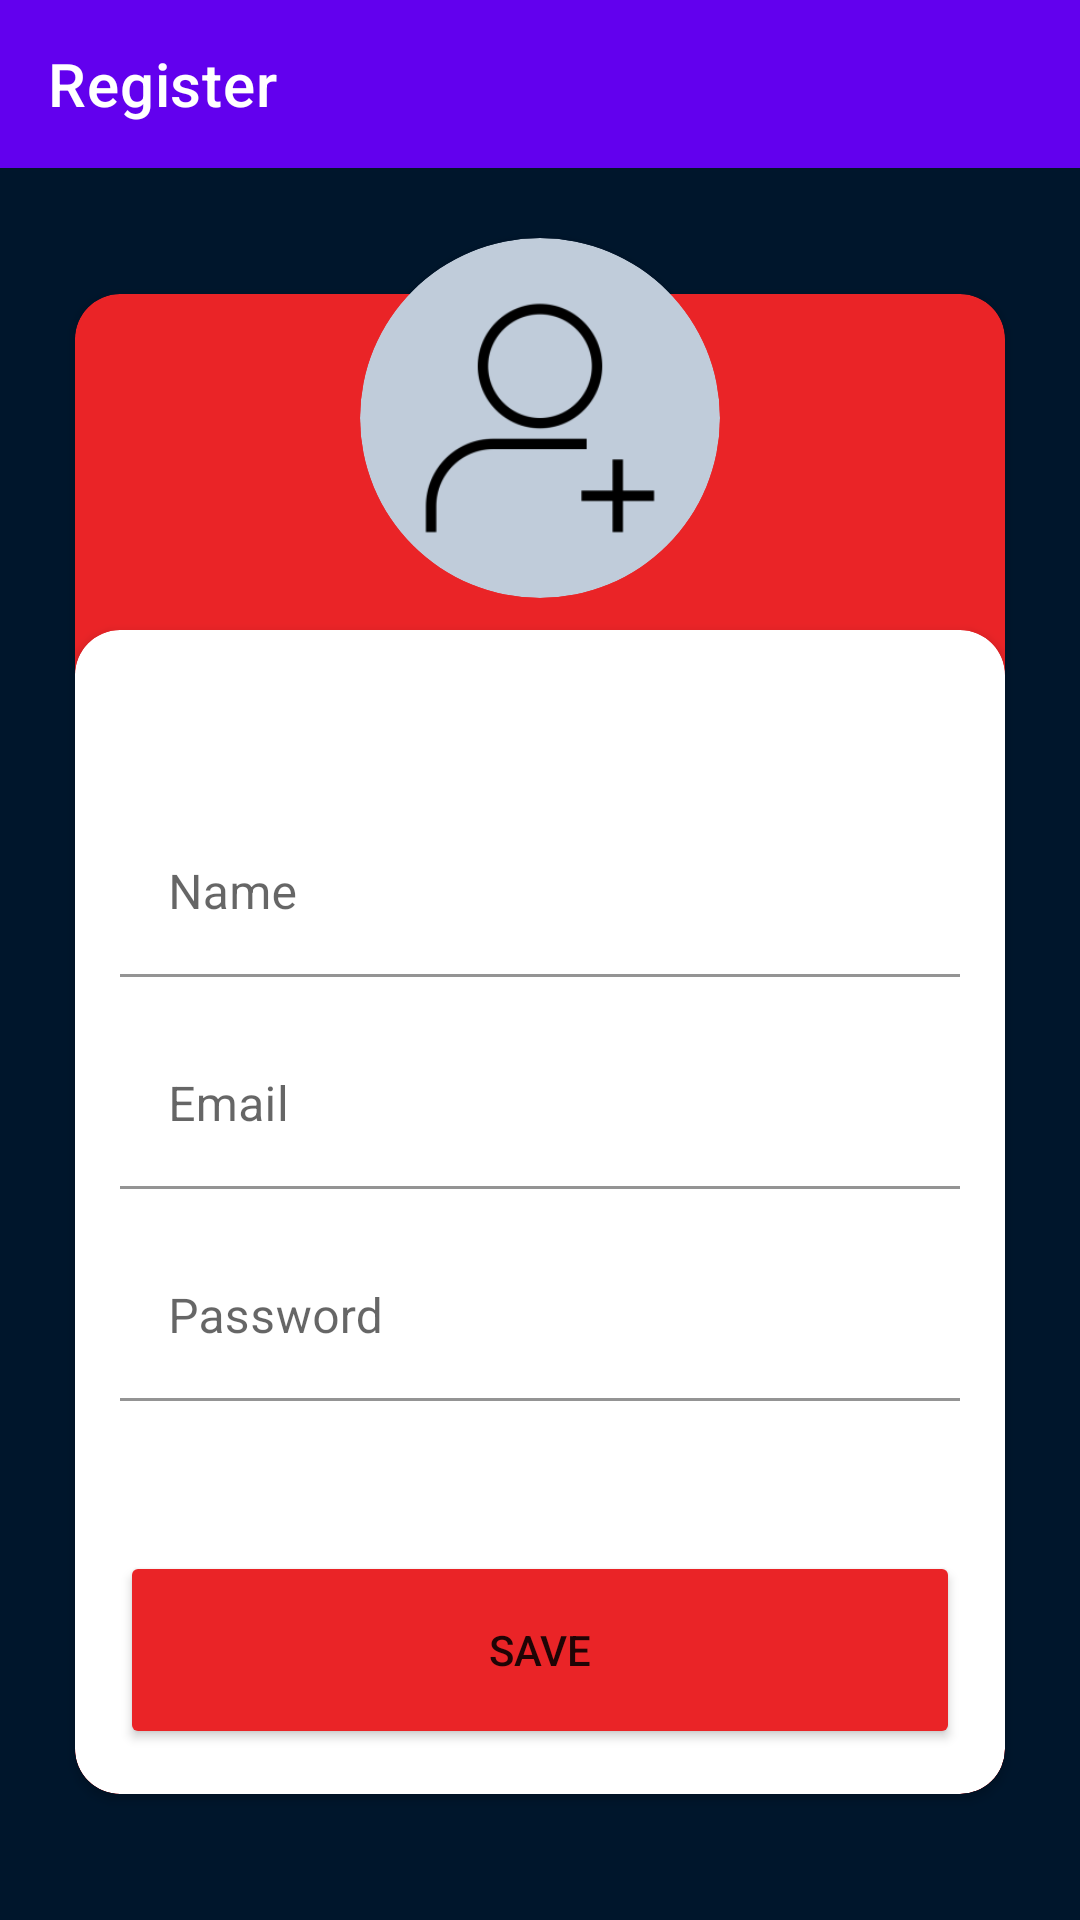

Layout XML and referenced resources for this Android screen:
<!-- AndroidManifest.xml: application theme Theme.Desafiowebservices -->
<!-- res/layout/activity_cadastro.xml -->
<?xml version="1.0" encoding="utf-8"?>
<LinearLayout
    xmlns:android="http://schemas.android.com/apk/res/android"
    xmlns:app="http://schemas.android.com/apk/res-auto"
    xmlns:tools="http://schemas.android.com/tools"
    android:layout_width="match_parent"
    android:layout_height="match_parent"
    android:background="@color/secondary"
    android:orientation="vertical"
    >
    <com.google.android.material.appbar.AppBarLayout
        android:layout_width="match_parent"
        android:layout_height="wrap_content">

        <com.google.android.material.appbar.MaterialToolbar
            android:id="@+id/cadastroAppBar"
            android:layout_width="match_parent"
            android:layout_height="?attr/actionBarSize"
            app:title="Register"
            app:titleTextColor="@color/white"
            app:navigationIcon="@drawable/ic_baseline_arrow_back_24"
            />
    </com.google.android.material.appbar.AppBarLayout>
    <androidx.constraintlayout.widget.ConstraintLayout
        android:layout_width="match_parent"
        android:layout_height="match_parent"
        tools:context=".ui.CadastroActivity"
        android:gravity="center">

        <androidx.cardview.widget.CardView
            android:id="@+id/cardView2"
            android:layout_width="match_parent"
            android:layout_height="500dp"
            android:backgroundTint="@color/primary"
            app:cardCornerRadius="15dp"
            app:layout_constraintBottom_toBottomOf="parent"
            app:layout_constraintTop_toTopOf="parent"
            tools:layout_editor_absoluteX="20dp"
            android:layout_marginRight="25dp"
            android:layout_marginLeft="25dp">

            <LinearLayout
                android:layout_width="match_parent"
                android:layout_height="match_parent"
                android:gravity="bottom"
                android:orientation="vertical">

                <androidx.cardview.widget.CardView
                    android:layout_width="match_parent"
                    android:layout_height="wrap_content"
                    android:backgroundTint="@color/white"
                    app:cardCornerRadius="15dp">

                    <LinearLayout
                        android:layout_width="match_parent"
                        android:layout_height="wrap_content"
                        android:orientation="vertical">

                        <com.google.android.material.textfield.TextInputLayout
                            android:id="@+id/name"
                            android:layout_width="match_parent"
                            android:layout_height="wrap_content"
                            android:layout_marginLeft="15dp"
                            android:layout_marginTop="60dp"
                            android:layout_marginRight="15dp"
                            android:layout_marginBottom="15dp"
                            android:hint="@string/cadastro_nome"
                            app:boxBackgroundColor="@color/white"
                            app:hintTextColor="@color/primary">

                            <com.google.android.material.textfield.TextInputEditText
                                android:layout_width="match_parent"
                                android:layout_height="wrap_content"
                                android:textColor="@color/black" />

                        </com.google.android.material.textfield.TextInputLayout>

                        <com.google.android.material.textfield.TextInputLayout
                            android:id="@+id/email"
                            android:layout_width="match_parent"
                            android:layout_height="wrap_content"
                            android:layout_marginLeft="15dp"
                            android:layout_marginRight="15dp"
                            android:layout_marginBottom="15dp"
                            android:hint="@string/login_email"
                            app:boxBackgroundColor="@color/white"
                            app:hintTextColor="@color/primary">

                            <com.google.android.material.textfield.TextInputEditText
                                android:layout_width="match_parent"
                                android:layout_height="wrap_content"
                                android:textColor="@color/black" />

                        </com.google.android.material.textfield.TextInputLayout>

                        <com.google.android.material.textfield.TextInputLayout
                            android:id="@+id/pass"
                            android:layout_width="match_parent"
                            android:layout_height="wrap_content"
                            android:layout_marginLeft="15dp"
                            android:layout_marginRight="15dp"
                            android:hint="@string/login_senha"
                            app:boxBackgroundColor="@color/white"
                            app:hintTextColor="@color/primary">

                            <com.google.android.material.textfield.TextInputEditText
                                android:layout_width="match_parent"
                                android:layout_height="wrap_content"
                                android:inputType="textPassword"
                                android:textColor="@color/black" />

                        </com.google.android.material.textfield.TextInputLayout>

                        <Button
                            android:id="@+id/cadastroButton"
                            android:layout_width="match_parent"
                            android:layout_height="66dp"
                            android:layout_marginLeft="15dp"
                            android:layout_marginTop="50dp"
                            android:layout_marginRight="15dp"
                            android:layout_marginBottom="15dp"
                            android:backgroundTint="@color/primary"
                            android:text="@string/cadastro_button" />
                    </LinearLayout>
                </androidx.cardview.widget.CardView>

            </LinearLayout>
        </androidx.cardview.widget.CardView>

        <androidx.cardview.widget.CardView
            android:layout_width="120dp"
            android:layout_height="120dp"
            android:backgroundTint="@color/gray_light"
            android:elevation="0.5dp"
            app:cardCornerRadius="100dp"
            app:layout_constraintBottom_toBottomOf="parent"
            app:layout_constraintEnd_toEndOf="parent"
            app:layout_constraintStart_toStartOf="parent"
            app:layout_constraintTop_toTopOf="parent"
            app:layout_constraintVertical_bias="0.05">

            <ImageView
                android:layout_width="match_parent"
                android:layout_height="match_parent"
                android:scaleType="centerCrop"
                android:src="@mipmap/add_user_foreground" />
        </androidx.cardview.widget.CardView>

    </androidx.constraintlayout.widget.ConstraintLayout>
</LinearLayout>
<!-- resources referenced by this layout -->
<resources>
  <color name="black">#FF000000</color>
  <color name="gray_light">#C0CCDA</color>
  <color name="primary">#EA2427</color>
  <color name="secondary">#00162C</color>
  <color name="white">#FFFFFFFF</color>
  <!-- mipmap add_user_foreground: png bitmap (mipmap-hdpi, 1254 bytes) -->
  <string name="cadastro_button">SAVE</string>
  <string name="cadastro_nome">Name</string>
  <string name="login_email">Email</string>
  <string name="login_senha">Password</string>
  <style name="Theme.Desafiowebservices" parent="Theme.MaterialComponents.DayNight.NoActionBar">
          
          <item name="colorPrimary">@color/purple_500</item>
          <item name="colorPrimaryVariant">@color/purple_700</item>
          <item name="colorOnPrimary">@color/white</item>
          
          <item name="colorSecondary">@color/teal_200</item>
          <item name="colorSecondaryVariant">@color/teal_700</item>
          <item name="colorOnSecondary">@color/black</item>
          
          <item name="android:statusBarColor" tools:targetApi="l">?attr/colorPrimaryVariant</item>
          
      </style>
  <!-- not gathered from this repository: default colours our renderer supplied (Android Studio template values) -->
  <color name="purple_500">#FF6200EE</color>
  <color name="purple_700">#FF3700B3</color>
  <color name="teal_200">#FF03DAC5</color>
  <color name="teal_700">#FF018786</color>
</resources>
